Run: headless pygame with SDL's dummy video driver; simulated clock (each Clock.tick advances the game by its frame time, no real sleeping); random seed 0; keys injected as events and as key.get_pressed() state; mouse plan: one left click at the window centre at the start of phase 2, then a move to the lower-right quarter at the start of phase 3.
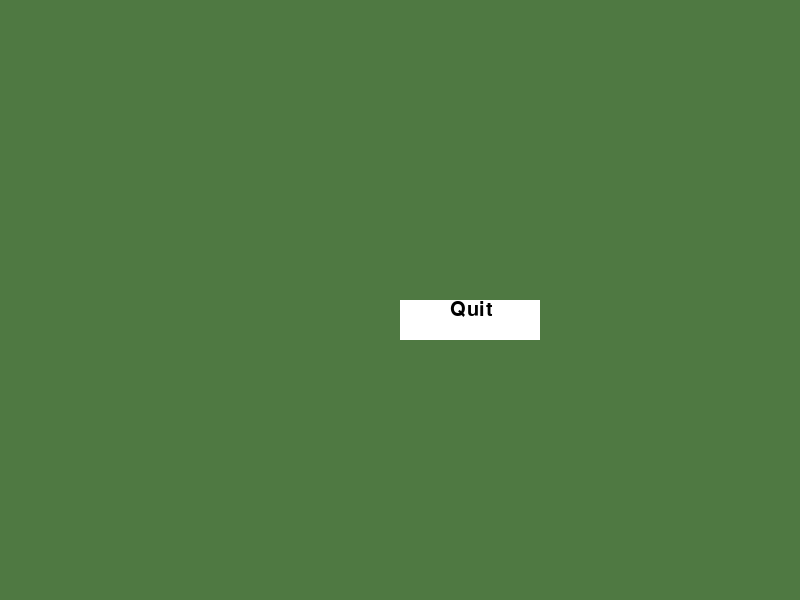
Frame 1 of 4 · flips 1–60 · no input
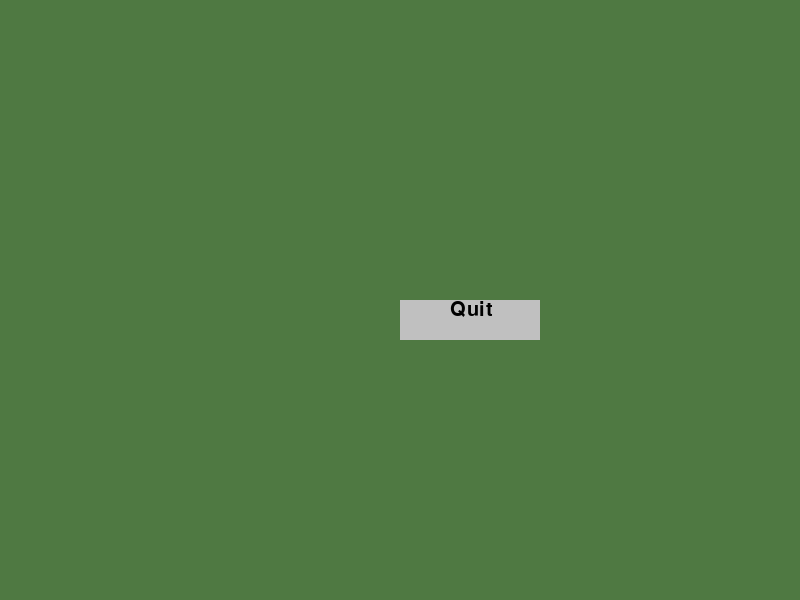
Frame 2 of 4 · flips 61–180 · clicked the window centre · tapped SPACE, RETURN · held RIGHT (→), D
Frame 3 of 4 · flips 181–300 · moved the mouse to the lower-right quarter · held DOWN (↓), S · screen same as frame 1, image omitted
Frame 4 of 4 · flips 301–420 · held LEFT (←), A, UP (↑), W · screen unchanged from frame 3, image omitted

The pygame program that drew these frames:

import pygame, sys

class StartScreen:

    # initializing the constructor for pygame
    pygame.init() 
    
    screen_resolution = (800, 600) 
    screen_window = pygame.display.set_mode((screen_resolution))
    font_color = (0, 0, 0)
    start_button_color = (192, 192, 192) 
    hover_start_button_color = (255,255,255)
    background_color = (79, 121, 66)
    screen_width = screen_window.get_width() 
    screen_height = screen_window.get_height()
    fonts = pygame.font.get_fonts()
    
    start_button_font = pygame.font.SysFont('impact',30) 
    
    # creating text for the quit button
    text = start_button_font.render('Quit' , True , font_color) 
    
    while True: 
        
        for ev in pygame.event.get(): 
            
            if ev.type == pygame.QUIT: 
                pygame.quit() 
                
            #checks if a mouse is clicked 
            if ev.type == pygame.MOUSEBUTTONDOWN: 
                
                #if the mouse is clicked on the 
                # button the game is terminated 
                if screen_width/2 <= mouse[0] <= screen_width/2+140 and screen_height/2 <= mouse[1] <= screen_height/2+40: 
                    pygame.quit() 
                    
        # fills the screen with a color 
        screen_window.fill(background_color) 
        
        # stores the (x,y) coordinates into 
        # the variable as a tuple 
        mouse = pygame.mouse.get_pos() 
        
        # if mouse is hovered on a button it 
        # changes to lighter shade 
        if screen_width/2 <= mouse[0] <= screen_width/2+140 and screen_height/2 <= mouse[1] <= screen_height/2+40: 
            pygame.draw.rect(screen_window,start_button_color,[screen_width/2,screen_height/2,140,40]) 
            
        else: 
            pygame.draw.rect(screen_window,hover_start_button_color,[screen_width/2,screen_height/2,140,40]) 
        
        # superimposing the text onto our button 
        screen_window.blit(text , (screen_width/2+50,screen_height/2)) 
        
        # updates the frames of the game 
        pygame.display.update() 
